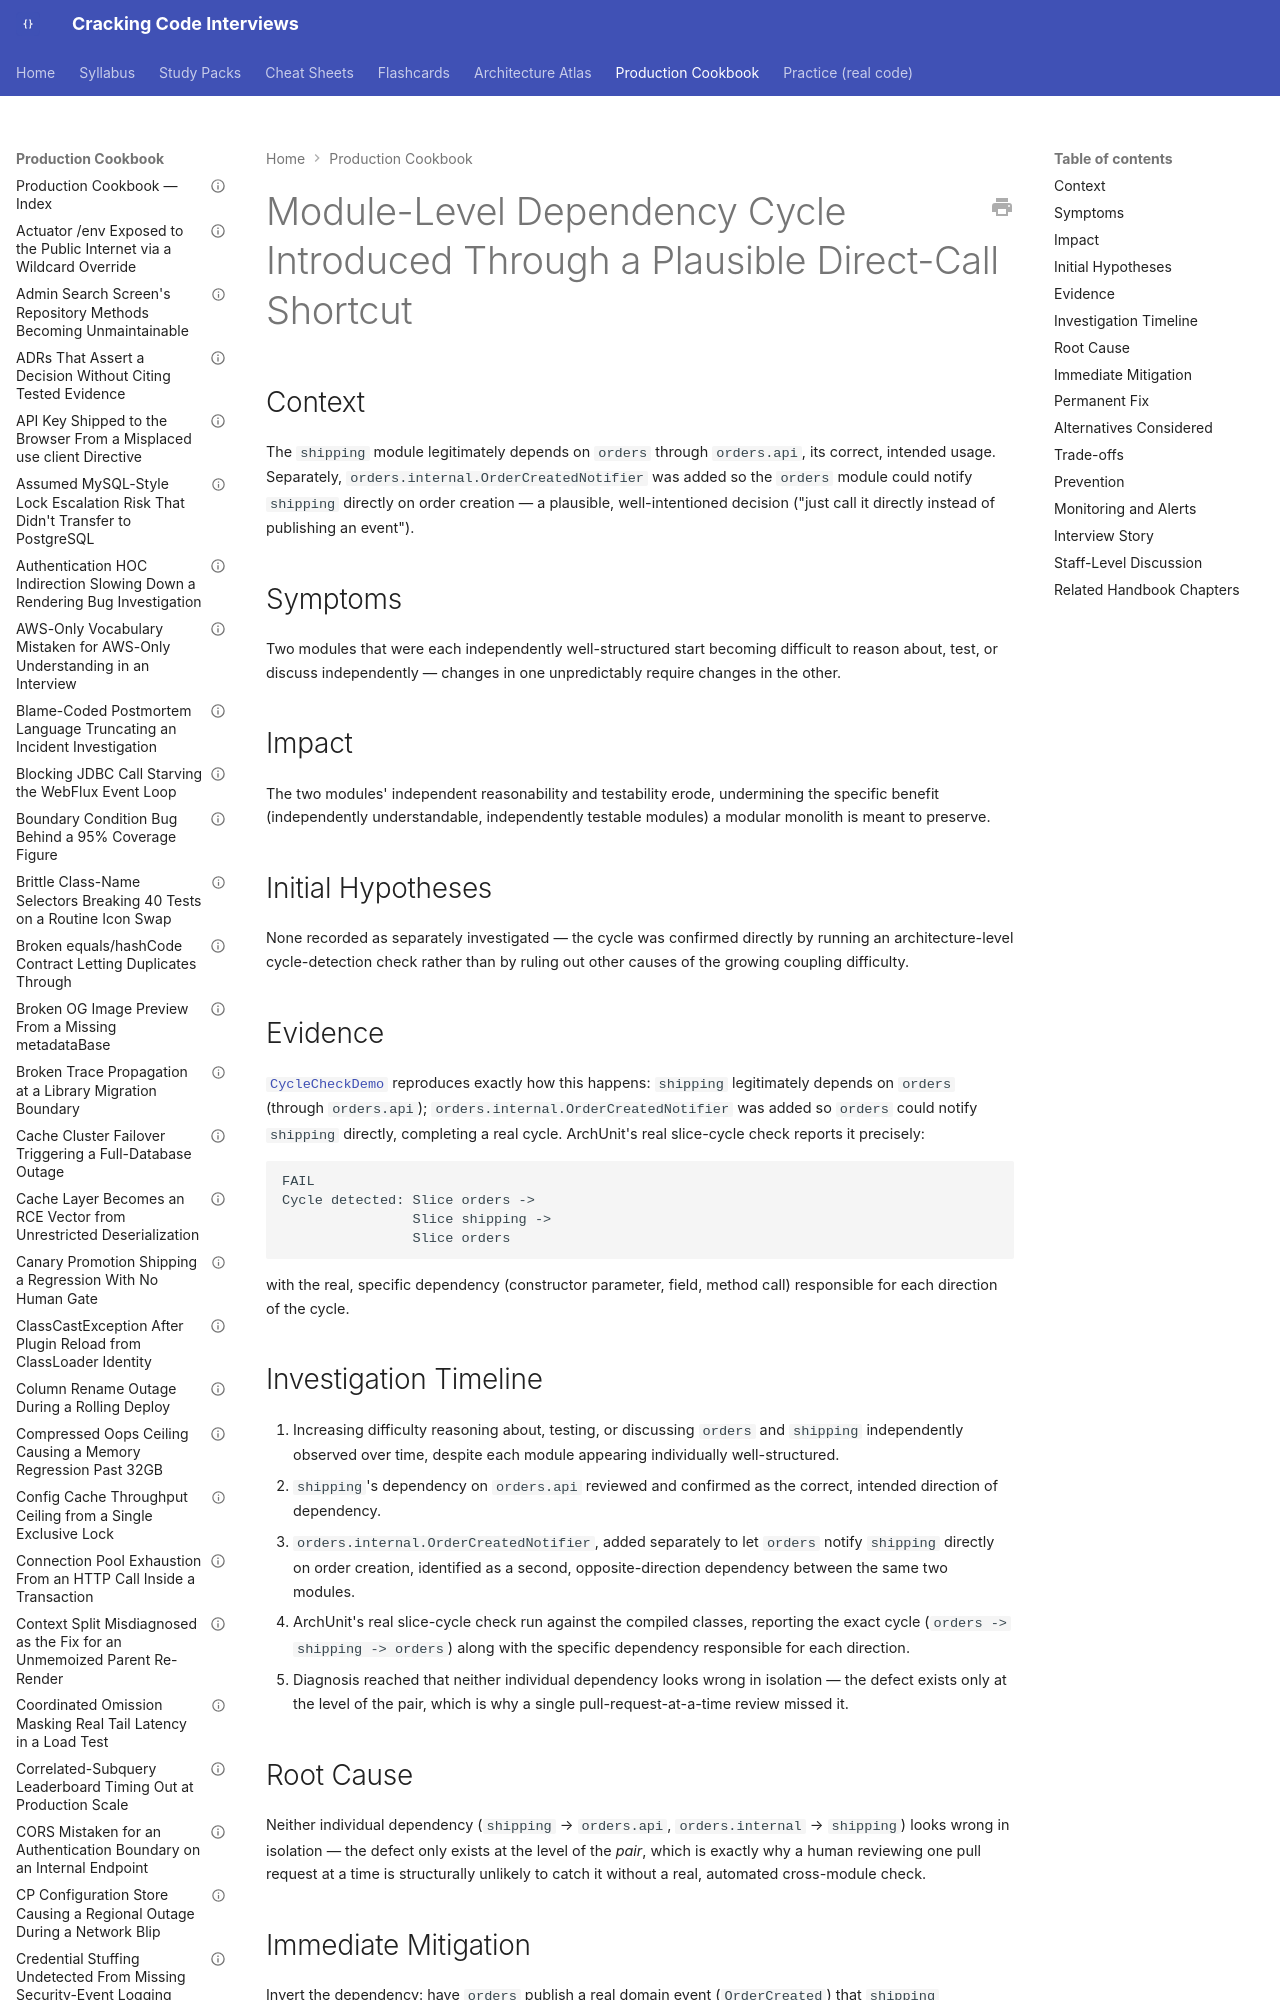

repository: JuanMelendres/cracking-code-interviews · page: production-cookbook/module-level-dependency-cycle-from-a-plausible-direct-call-shortcut/index.html · generator: mkdocs

---
title: "Module-Level Dependency Cycle Introduced Through a Plausible Direct-Call Shortcut"
document_type: production-cookbook-entry
domain: architecture
status: draft
last_updated: 2026-09-02
related_handbook:
  - ../syllabus/17-architecture/modular-monolith-as-a-deliberate-choice.md
  - ../syllabus/10-distributed-systems/distributed-transactions-saga-and-outbox.md
source: syllabus/17-architecture/modular-monolith-as-a-deliberate-choice.md#production-scenarios
---

# Module-Level Dependency Cycle Introduced Through a Plausible Direct-Call Shortcut

## Context

The `shipping` module legitimately depends on `orders` through `orders.api`, its correct, intended usage. Separately, `orders.internal.OrderCreatedNotifier` was added so the `orders` module could notify `shipping` directly on order creation — a plausible, well-intentioned decision ("just call it directly instead of publishing an event").

## Symptoms

Two modules that were each independently well-structured start becoming difficult to reason about, test, or discuss independently — changes in one unpredictably require changes in the other.
